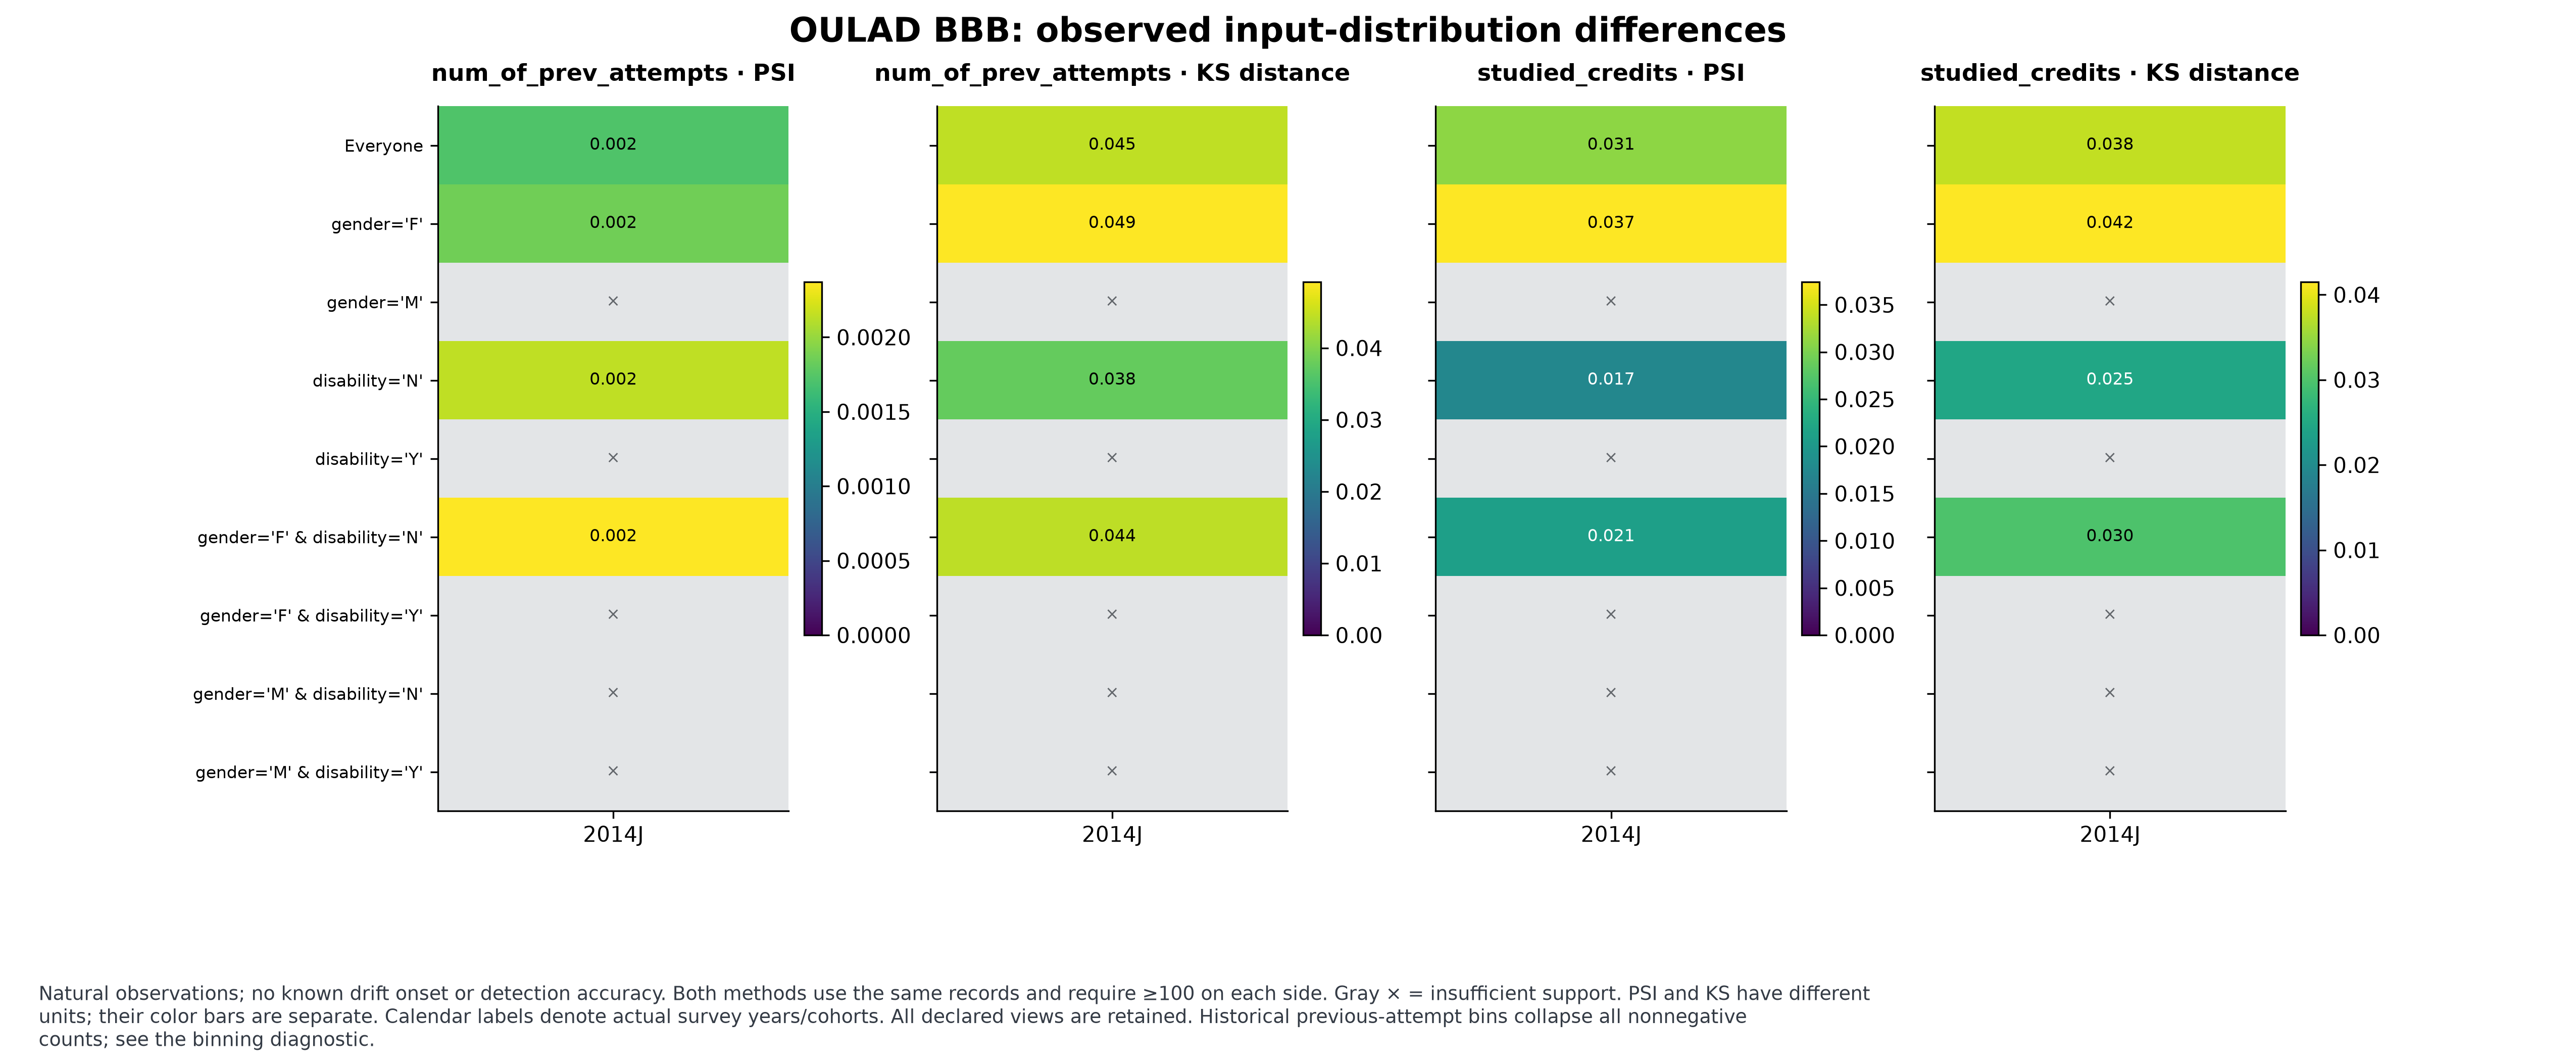

Source data for this figure (header and first rows):
dataset, variant, group, look, time, block_sha256, n_current, n_reference, eligible, opened_look, waiting_looks, waiting_time, oldest_time, newest_time, maximum_age, dropped_old, dropped_total, feature, level, status, policy, psi, p, ks_p
OULAD_BBB, batch100, Everyone, 1, 2014, 01bc23857631c90a9c8840811cb18dcd7268518b…, 979, 362, True, 1, 0, 0, 2014, 2014, 0.0, 0, 0, num_of_prev_attempts, aggregate, assessed, batch, 0.001721, , 
OULAD_BBB, batch100, Everyone, 1, 2014, 01bc23857631c90a9c8840811cb18dcd7268518b…, 979, 362, True, 1, 0, 0, 2014, 2014, 0.0, 0, 0, studied_credits, aggregate, assessed, batch, 0.03109, , 
OULAD_BBB, batch100, gender='F', 1, 2014, 5e36e8c42672deb03d795c7dec44284d2074351b…, 863, 325, True, 1, 0, 0, 2014, 2014, 0.0, 0, 0, num_of_prev_attempts, single, assessed, batch, 0.00186, , 
OULAD_BBB, batch100, gender='F', 1, 2014, 5e36e8c42672deb03d795c7dec44284d2074351b…, 863, 325, True, 1, 0, 0, 2014, 2014, 0.0, 0, 0, studied_credits, single, assessed, batch, 0.03742, , 
OULAD_BBB, batch100, gender='M', 1, 2014, eb802858493e68811c4a41115a04146918b674bb…, 116, 37, False, 1, 0, 0, 2014, 2014, 0.0, 0, 0, num_of_prev_attempts, single, insufficient_support, batch, , , 
OULAD_BBB, batch100, gender='M', 1, 2014, eb802858493e68811c4a41115a04146918b674bb…, 116, 37, False, 1, 0, 0, 2014, 2014, 0.0, 0, 0, studied_credits, single, insufficient_support, batch, , , 
OULAD_BBB, batch100, disability='N', 1, 2014, 233fd6827d71e8c0608ff58a8e05a8b8e30b0a8d…, 908, 317, True, 1, 0, 0, 2014, 2014, 0.0, 0, 0, num_of_prev_attempts, single, assessed, batch, 0.002145, , 
OULAD_BBB, batch100, disability='N', 1, 2014, 233fd6827d71e8c0608ff58a8e05a8b8e30b0a8d…, 908, 317, True, 1, 0, 0, 2014, 2014, 0.0, 0, 0, studied_credits, single, assessed, batch, 0.01726, , 
OULAD_BBB, batch100, disability='Y', 1, 2014, 795d1ec7f3a436d7f92d18b915709283a64c803e…, 71, 45, False, 1, 0, 0, 2014, 2014, 0.0, 0, 0, num_of_prev_attempts, single, insufficient_support, batch, , , 
OULAD_BBB, batch100, disability='Y', 1, 2014, 795d1ec7f3a436d7f92d18b915709283a64c803e…, 71, 45, False, 1, 0, 0, 2014, 2014, 0.0, 0, 0, studied_credits, single, insufficient_support, batch, , , 
OULAD_BBB, batch100, gender='F' & disability='N', 1, 2014, fd49df22c03f5c16354a087db5613083154b3c29…, 804, 283, True, 1, 0, 0, 2014, 2014, 0.0, 0, 0, num_of_prev_attempts, intersection, assessed, batch, 0.002371, , 
OULAD_BBB, batch100, gender='F' & disability='N', 1, 2014, fd49df22c03f5c16354a087db5613083154b3c29…, 804, 283, True, 1, 0, 0, 2014, 2014, 0.0, 0, 0, studied_credits, intersection, assessed, batch, 0.02106, , 
OULAD_BBB, batch100, gender='F' & disability='Y', 1, 2014, 0dd2c217d52b729bab3767b347700f923314b95c…, 59, 42, False, 1, 0, 0, 2014, 2014, 0.0, 0, 0, num_of_prev_attempts, intersection, insufficient_support, batch, , , 
OULAD_BBB, batch100, gender='F' & disability='Y', 1, 2014, 0dd2c217d52b729bab3767b347700f923314b95c…, 59, 42, False, 1, 0, 0, 2014, 2014, 0.0, 0, 0, studied_credits, intersection, insufficient_support, batch, , , 
OULAD_BBB, batch100, gender='M' & disability='N', 1, 2014, 241bb37be3088a7cd36f77e812a3bb4caddc7a41…, 104, 34, False, 1, 0, 0, 2014, 2014, 0.0, 0, 0, num_of_prev_attempts, intersection, insufficient_support, batch, , , 
OULAD_BBB, batch100, gender='M' & disability='N', 1, 2014, 241bb37be3088a7cd36f77e812a3bb4caddc7a41…, 104, 34, False, 1, 0, 0, 2014, 2014, 0.0, 0, 0, studied_credits, intersection, insufficient_support, batch, , , 
OULAD_BBB, batch100, gender='M' & disability='Y', 1, 2014, 012da7030acfc73456898e031efa6000bd42d520…, 12, 3, False, 1, 0, 0, 2014, 2014, 0.0, 0, 0, num_of_prev_attempts, intersection, insufficient_support, batch, , , 
OULAD_BBB, batch100, gender='M' & disability='Y', 1, 2014, 012da7030acfc73456898e031efa6000bd42d520…, 12, 3, False, 1, 0, 0, 2014, 2014, 0.0, 0, 0, studied_credits, intersection, insufficient_support, batch, , , 
